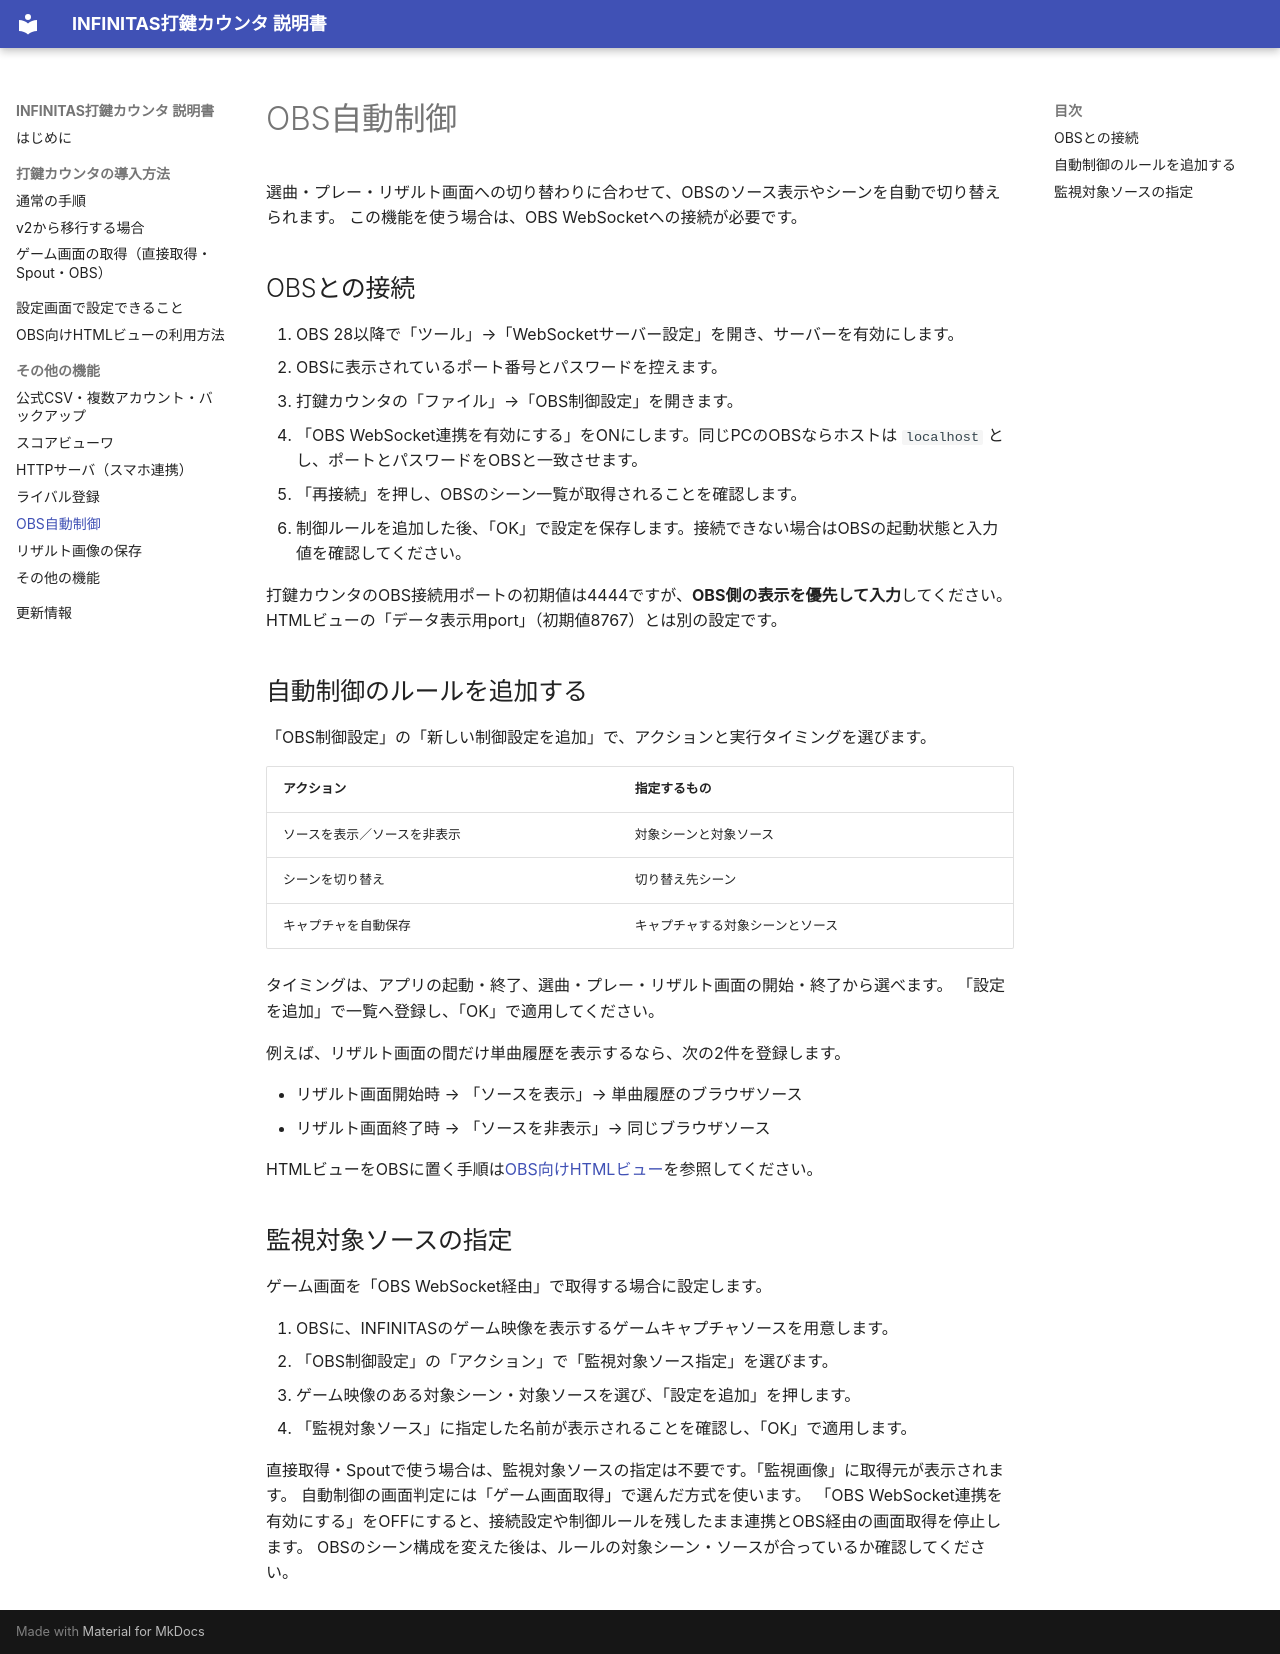

repository: dj-kata/inf_daken_counter_obsw · page: obs-control/index.html · generator: mkdocs

# OBS自動制御

選曲・プレー・リザルト画面への切り替わりに合わせて、OBSのソース表示やシーンを自動で切り替えられます。
この機能を使う場合は、OBS WebSocketへの接続が必要です。

## OBSとの接続 {#obs-connection}

1. OBS 28以降で「ツール」→「WebSocketサーバー設定」を開き、サーバーを有効にします。
2. OBSに表示されているポート番号とパスワードを控えます。
3. 打鍵カウンタの「ファイル」→「OBS制御設定」を開きます。
4. 「OBS WebSocket連携を有効にする」をONにします。同じPCのOBSならホストは `localhost` とし、ポートとパスワードをOBSと一致させます。
5. 「再接続」を押し、OBSのシーン一覧が取得されることを確認します。
6. 制御ルールを追加した後、「OK」で設定を保存します。接続できない場合はOBSの起動状態と入力値を確認してください。

打鍵カウンタのOBS接続用ポートの初期値は4444ですが、**OBS側の表示を優先して入力**してください。
HTMLビューの「データ表示用port」（初期値8767）とは別の設定です。

## 自動制御のルールを追加する

「OBS制御設定」の「新しい制御設定を追加」で、アクションと実行タイミングを選びます。

| アクション | 指定するもの |
| --- | --- |
| ソースを表示／ソースを非表示 | 対象シーンと対象ソース |
| シーンを切り替え | 切り替え先シーン |
| キャプチャを自動保存 | キャプチャする対象シーンとソース |

タイミングは、アプリの起動・終了、選曲・プレー・リザルト画面の開始・終了から選べます。
「設定を追加」で一覧へ登録し、「OK」で適用してください。

例えば、リザルト画面の間だけ単曲履歴を表示するなら、次の2件を登録します。

- リザルト画面開始時 → 「ソースを表示」→ 単曲履歴のブラウザソース
- リザルト画面終了時 → 「ソースを非表示」→ 同じブラウザソース

HTMLビューをOBSに置く手順は[OBS向けHTMLビュー](obs-views.md)を参照してください。

## 監視対象ソースの指定 {#monitor-source}

ゲーム画面を「OBS WebSocket経由」で取得する場合に設定します。

1. OBSに、INFINITASのゲーム映像を表示するゲームキャプチャソースを用意します。
2. 「OBS制御設定」の「アクション」で「監視対象ソース指定」を選びます。
3. ゲーム映像のある対象シーン・対象ソースを選び、「設定を追加」を押します。
4. 「監視対象ソース」に指定した名前が表示されることを確認し、「OK」で適用します。

直接取得・Spoutで使う場合は、監視対象ソースの指定は不要です。「監視画像」に取得元が表示されます。
自動制御の画面判定には「ゲーム画面取得」で選んだ方式を使います。
「OBS WebSocket連携を有効にする」をOFFにすると、接続設定や制御ルールを残したまま連携とOBS経由の画面取得を停止します。
OBSのシーン構成を変えた後は、ルールの対象シーン・ソースが合っているか確認してください。
